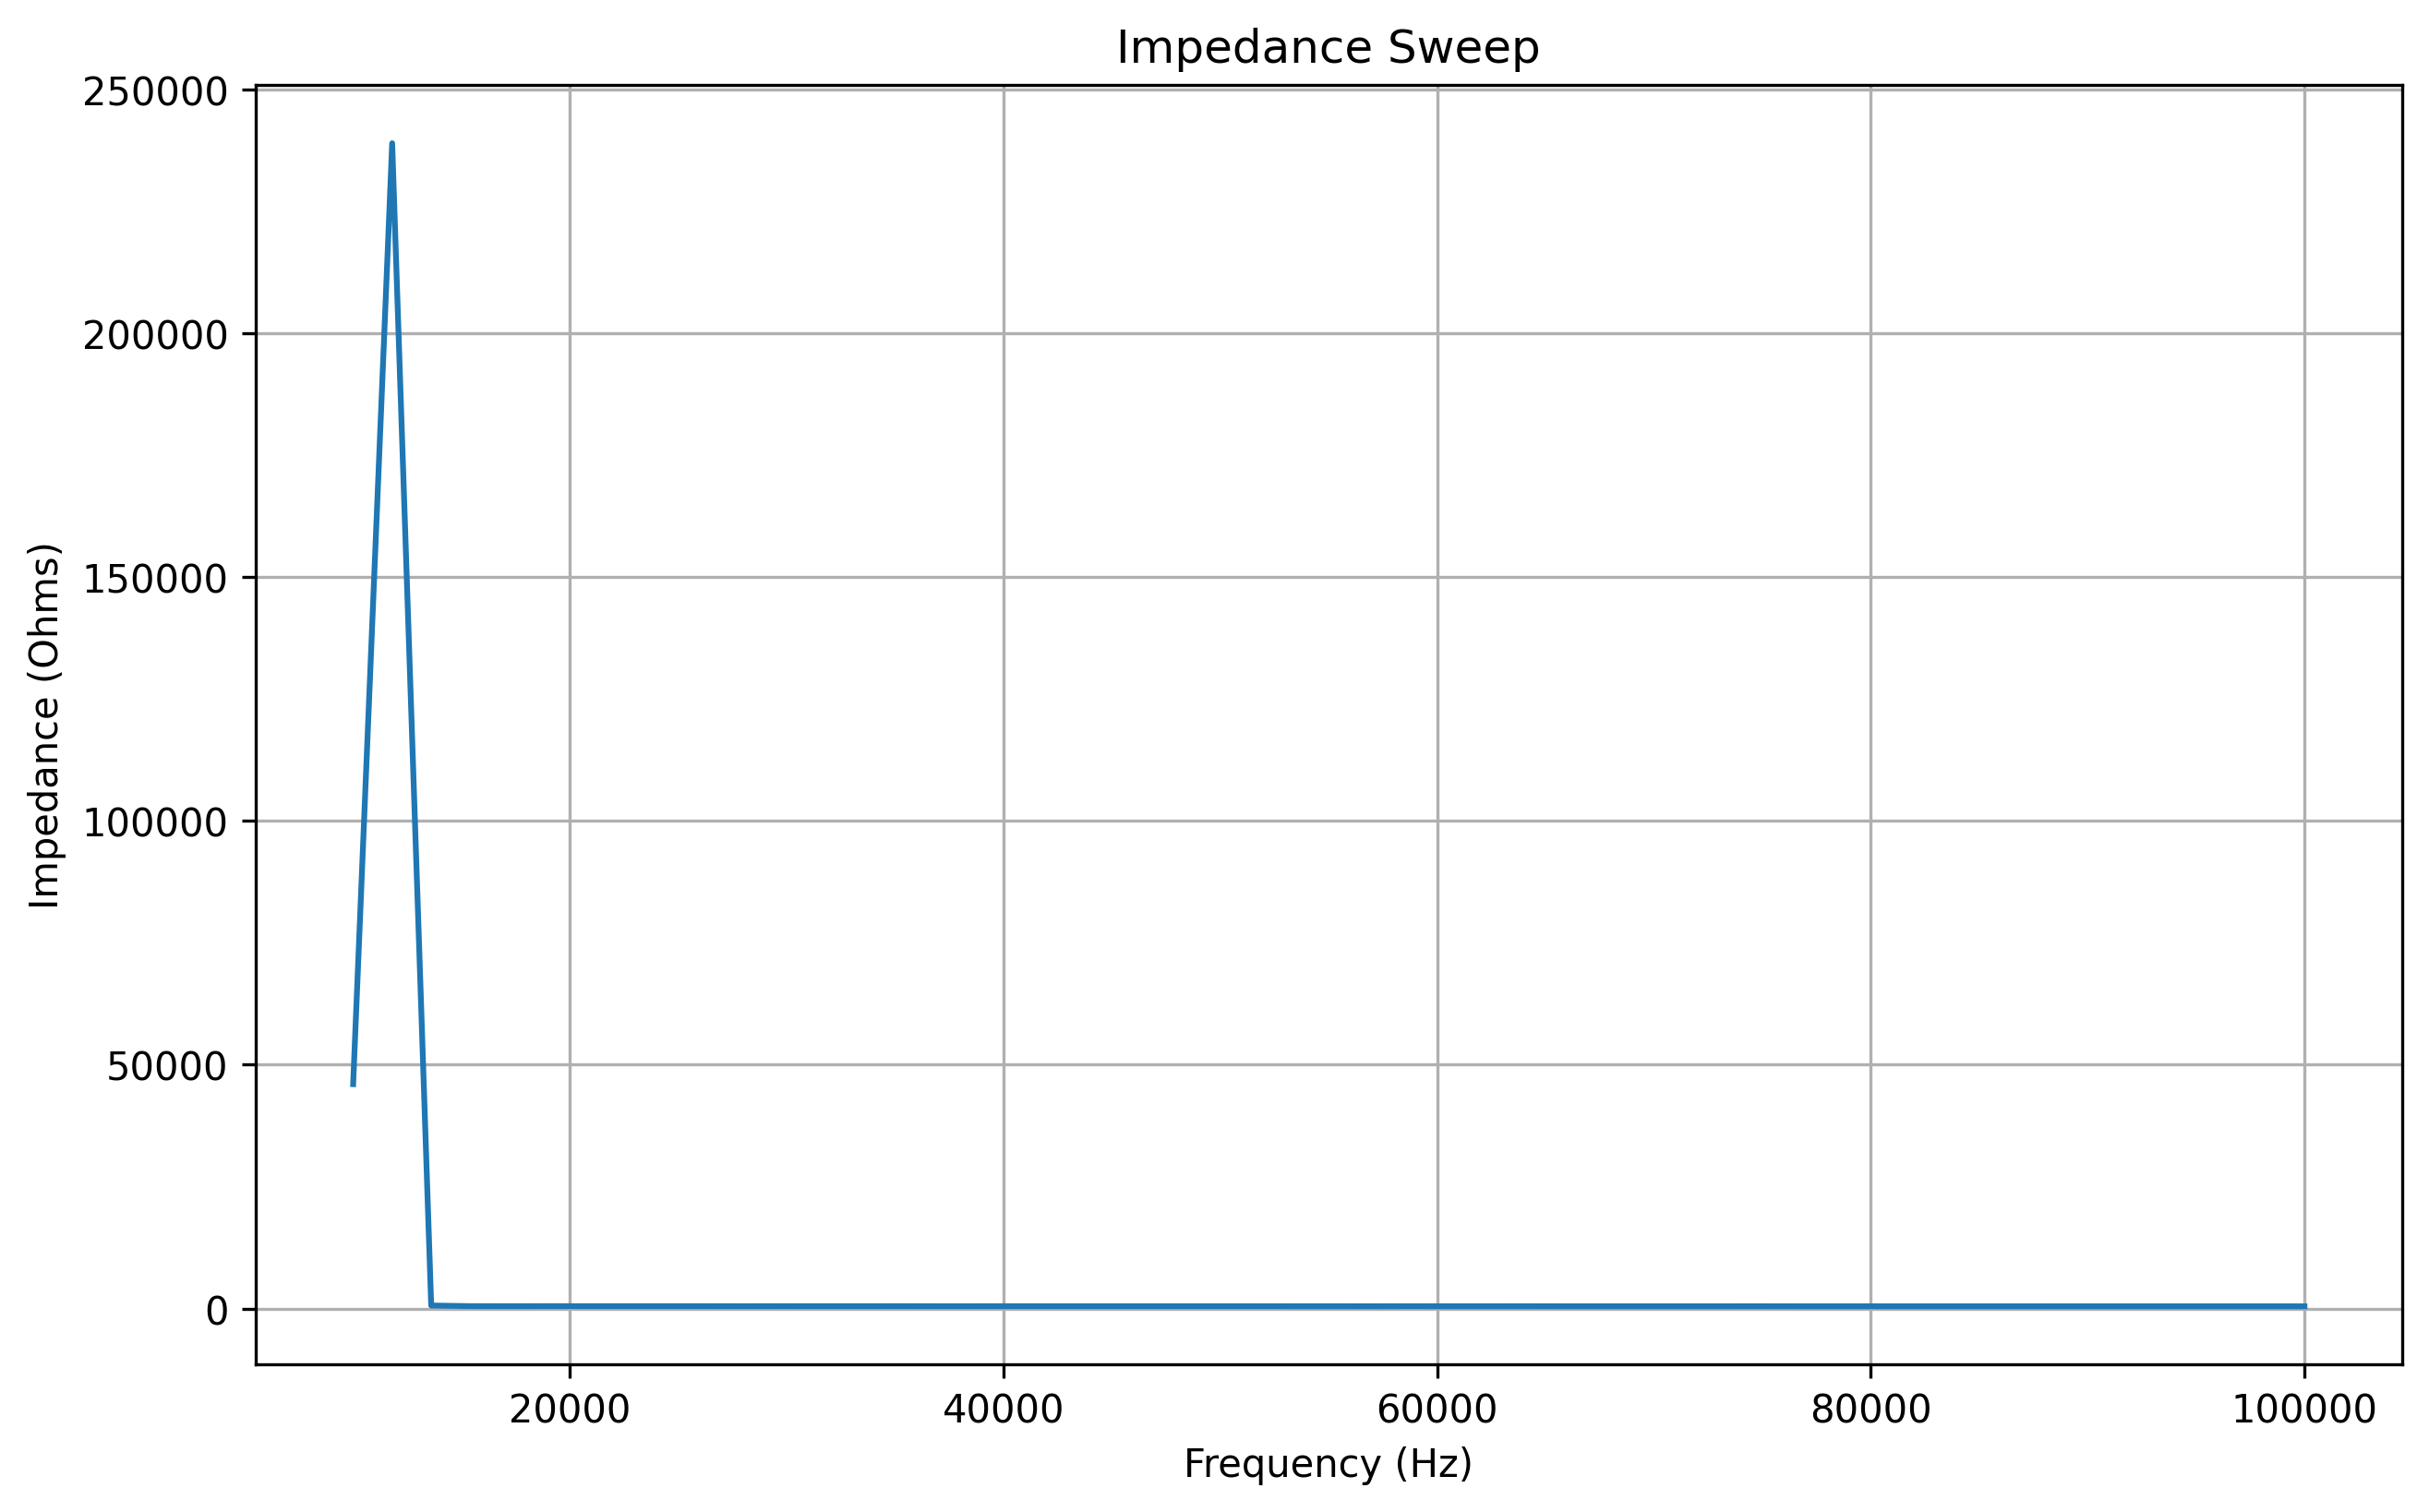

Values plotted in this chart, from the file beside it:
frequency, real, imaginary, magnitude, impedance
10000, 18.0, -13.0, 22.2, 46025
11800, -1.0, -4.0, 4.12, 238935
13600, 355.0, -1501, 1542, 642.2
15400, 292.0, -1899, 1921, 513.3
17200, 324.0, -1909, 1936, 506
19000, 359.0, -1917, 1950, 513.2
20800, 402.0, -1906, 1948, 507
22600, 448.0, -1907, 1959, 505.5
24400, 484.0, -1895, 1956, 507
26200, 530.0, -1891, 1964, 505.6
28000, 569.0, -1874, 1958, 500.2
29800, 608.0, -1874, 1970, 504.5
31600, 656.0, -1858, 1970, 502.5
33400, 691.0, -1844, 1969, 501.7
35200, 734.0, -1833, 1974, 506.5
37000, 773.0, -1820, 1977, 497.3
38800, 816.0, -1802, 1978, 498.7
40600, 854.0, -1786, 1980, 499.8
42400, 896.0, -1773, 1987, 497.9
44200, 939.0, -1750, 1986, 496.7
46000, 979.0, -1733, 1990, 496
47800, 1017, -1716, 1995, 497.2
49600, 1055, -1694, 1996, 494.2
51400, 1088, -1673, 1996, 495
53200, 1133, -1648, 2000, 489.8
55000, 1166, -1628, 2002, 490.6
56800, 1188, -1600, 1993, 488.2
58600, 1234, -1577, 2002, 491.1
60400, 1273, -1548, 2004, 489.9
62200, 1307, -1522, 2006, 488.9
64000, 1343, -1498, 2012, 490.8
65800, 1377, -1466, 2011, 487.3
67600, 1407, -1436, 2010, 487
69400, 1441, -1407, 2014, 487.2
71200, 1473, -1373, 2014, 485.8
73000, 1504, -1343, 2016, 486.8
74800, 1534, -1309, 2017, 488.7
76600, 1563, -1278, 2019, 485.8
78400, 1593, -1242, 2020, 484.8
80200, 1621, -1204, 2019, 483.4
82000, 1647, -1174, 2023, 484.1
83800, 1673, -1139, 2024, 484.1
85600, 1699, -1100, 2024, 483.6
87400, 1720, -1061, 2021, 483.6
89200, 1742, -1022, 2020, 482.2
91000, 1765, -987.0, 2022, 482.6
92800, 1792, -947.0, 2027, 482.8
94600, 1810, -906.0, 2024, 482.3
96400, 1831, -867.0, 2026, 483.3
98200, 1849, -828.0, 2026, 481.6
100000, 1868, -788.0, 2027, 479.1
